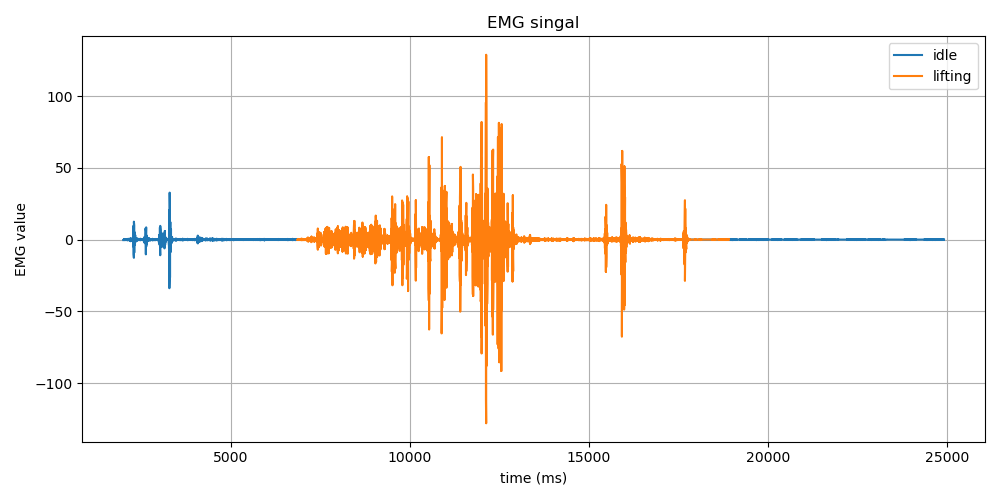

Data behind this chart, as committed beside it:
Time (ms), EMG Value, Label
2000, -0.35, idle
2000, -0.27, idle
2009, 0.02, idle
2010, 0.11, idle
2010, -0.07, idle
2010, -0.22, idle
2010, -0.11, idle
2019, 0.21, idle
2019, 0.42, idle
2019, 0.3, idle
2019, -0.06, idle
2020, -0.35, idle
2029, -0.35, idle
2029, -0.14, idle
2029, 0.08, idle
2029, 0.15, idle
2030, 0.11, idle
2039, 0.06, idle
2039, 0.06, idle
2039, 0.1, idle
2039, 0.11, idle
2039, -0.01, idle
2049, -0.23, idle
2049, -0.36, idle
2049, -0.22, idle
2049, 0.12, idle
2049, 0.36, idle
2059, 0.3, idle
2059, 0.04, idle
2059, -0.14, idle
2059, -0.11, idle
2059, 0.0, idle
2068, 0.01, idle
2068, -0.12, idle
2068, -0.21, idle
2068, -0.12, idle
2068, 0.09, idle
2078, 0.26, idle
2078, 0.28, idle
2078, 0.16, idle
2078, -0.02, idle
2078, -0.19, idle
2087, -0.27, idle
2087, -0.21, idle
2088, -0.03, idle
2088, 0.1, idle
2099, 0.08, idle
2099, 0.01, idle
2099, 0.06, idle
2099, 0.23, idle
2099, 0.31, idle
2099, 0.11, idle
2107, -0.26, idle
2108, -0.51, idle
2108, -0.43, idle
2108, -0.08, idle
2118, 0.29, idle
2118, 0.44, idle
2118, 0.34, idle
2118, 0.13, idle
... 11,400 more rows
